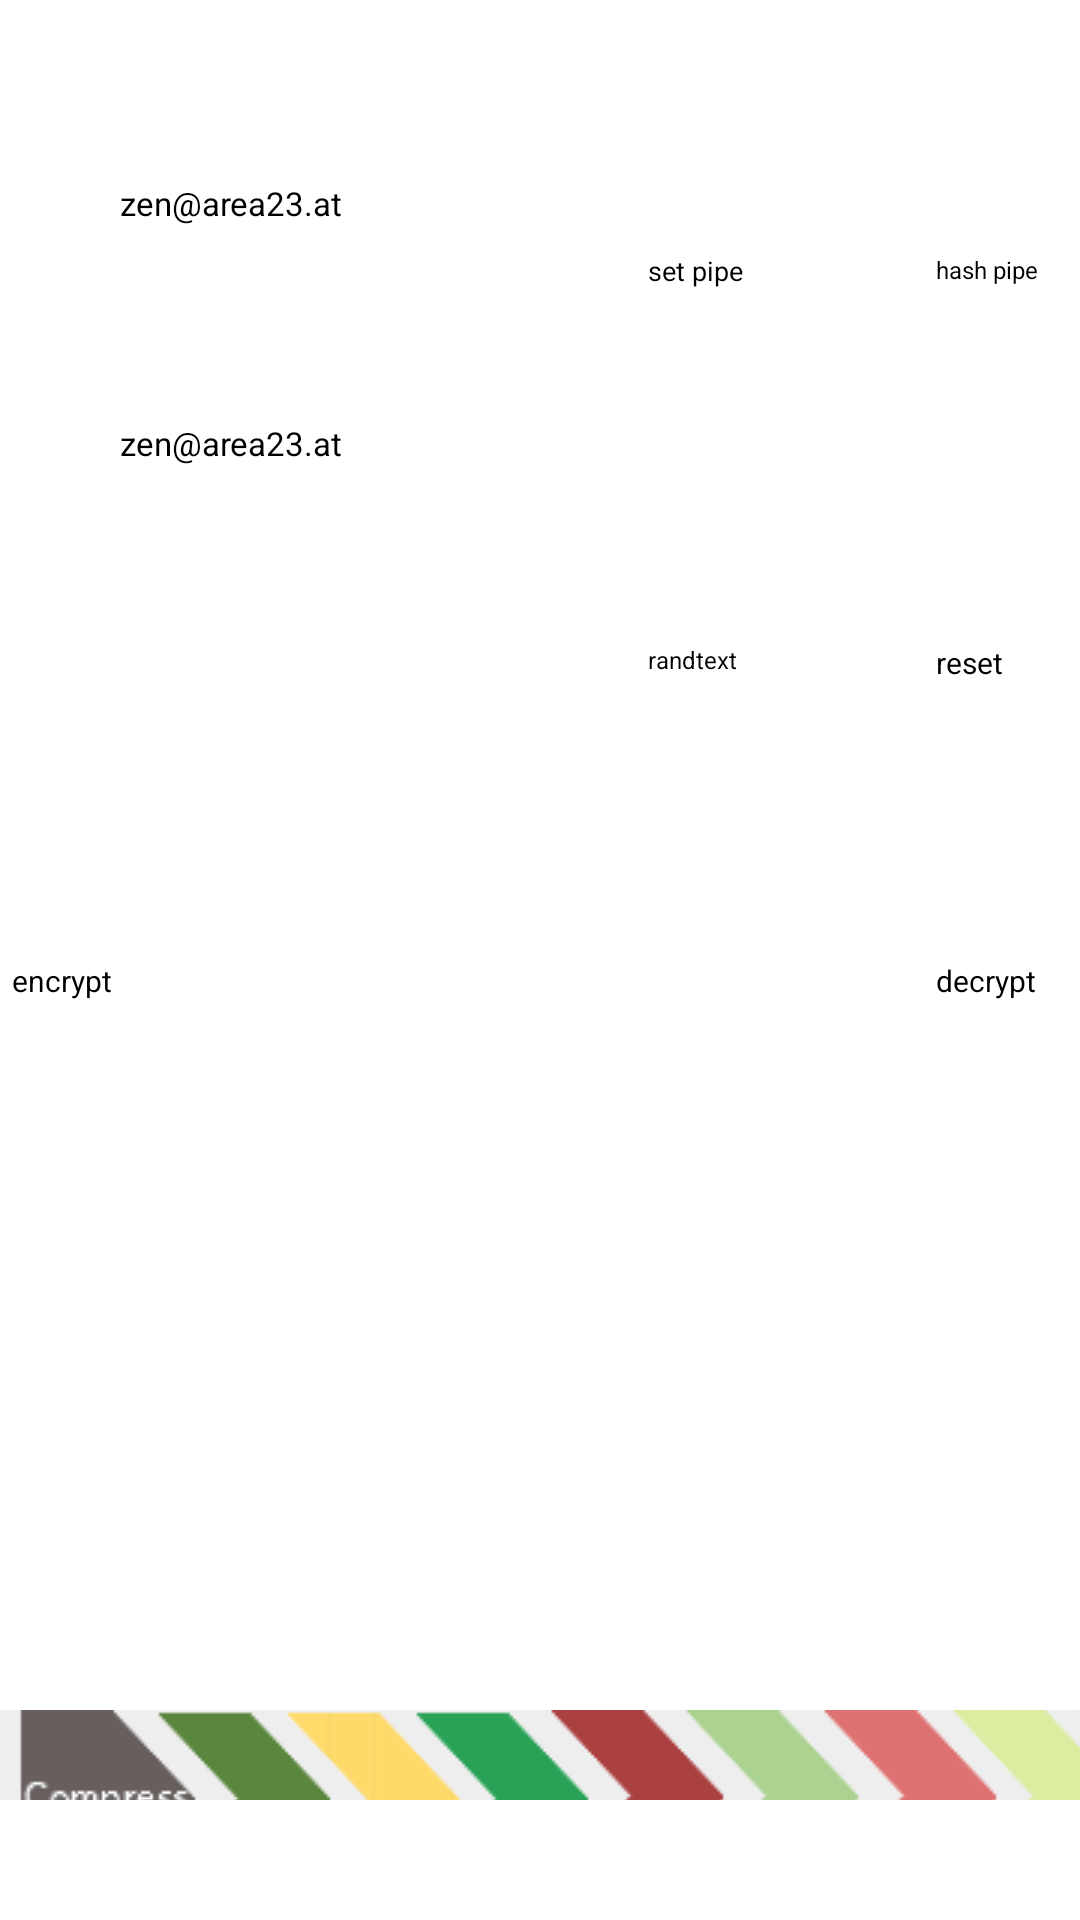

This screen was rendered from an Android layout file. Write that file and the resources it references.
<!-- AndroidManifest.xml: application theme Theme.CipherPipe -->
<!-- res/layout/activity_main.xml -->
<?xml version="1.0" encoding="utf-8"?>
<androidx.constraintlayout.widget.ConstraintLayout xmlns:android="http://schemas.android.com/apk/res/android"
    xmlns:app="http://schemas.android.com/apk/res-auto"
    xmlns:tools="http://schemas.android.com/tools"
    android:id="@+id/main"
    android:layout_width="match_parent"
    android:layout_height="match_parent"
    tools:context=".MainActivity">

    <LinearLayout
        android:id="@+id/cp"
        android:tag="@string/f_cipherpipe"
        android:layout_width="612dp"
        android:layout_height="84dp">

    </LinearLayout>

	<GridLayout
		android:id="@+id/GridLayoutCipherPipe"
		android:layout_width="400dp"
		android:layout_height="600dp"
		android:columnWidth="200dp"
		android:columnCount="2"
		android:orientation="vertical"
		android:rowCount="7"
        android:layout_marginTop="60dp"
		android:stretchMode="columnWidth"
        tools:ignore="MissingConstraints">

		<LinearLayout
			android:id="@+id/a0"
			android:tag="@string/f_a0"
			android:layout_width="216dp"
			android:layout_height="80dp"
			android:orientation="vertical"
            android:layout_marginTop="60dp"
			android:layout_row="0"
			android:layout_column="0">
            <ImageButton
                android:id="@+id/imgBtnKey"
                android:layout_width="32dp"
                android:layout_height="32dp"
                android:background="@color/white"
                android:src="@drawable/key_on_ring"
                android:layout_marginTop="8dp" />
			<EditText
				android:id="@+id/editEncryptKey"
				android:layout_width="172dp"
				android:layout_height="60dp"
                android:layout_marginTop="-40dp"
                android:layout_marginLeft="40dp"
				android:hint="@string/encrypt_key"
				android:textSize="11sp"
				android:text="@string/default_key"
				android:textColorHint="@color/abc_primary_text_material_dark" />
		</LinearLayout>
		<LinearLayout
			android:id="@+id/a1"
			android:tag="@string/f_a1"
			android:layout_width="184dp"
			android:layout_height="80dp"
            android:layout_marginTop="60dp"
			android:orientation="vertical"
			android:layout_row="0"
			android:layout_column="1">
            <Button
                android:id="@+id/btnSetPipe"
                android:layout_width="84dp"
                android:layout_height="32dp"
                android:layout_centerHorizontal="true"
                android:layout_marginTop="24dp"
                android:textSize="9dp"
                android:text="@string/setPipe" />
            <Button
                android:id="@+id/btnHashPipe"
                android:layout_width="84dp"
                android:layout_height="32dp"
                android:layout_centerHorizontal="true"
                android:layout_marginLeft="96dp"
                android:layout_marginTop="-32dp"
                android:textSize="8sp"
                android:text="@string/hashPipe"  />

		</LinearLayout>

		<LinearLayout
			android:id="@+id/b0"
			android:tag="@string/f_b0"
			android:layout_width="420dp"
			android:layout_height="72dp"
			android:orientation="vertical"
			android:layout_row="1"
            android:layout_columnSpan="2"
            android:layout_column="0">
            <ImageButton
                android:id="@+id/imgBtnHash"
                android:layout_width="32dp"
                android:layout_height="32dp"
                android:background="@color/white"
                android:src="@drawable/key_hash"
                android:layout_marginTop="8dp" />
			<EditText
				android:id="@+id/editKeyHash"
                android:layout_width="360dp"
                android:layout_height="60dp"
                android:layout_marginTop="-40dp"
                android:layout_marginLeft="40dp"
				android:textSize="11sp"
				android:hint="@string/key_hash"
				android:phoneNumber="true"
				android:text="@string/default_key"
				android:textColorHint="@color/abc_primary_text_material_dark" />
		</LinearLayout>

		<LinearLayout
			android:id="@+id/d0"
			android:tag="@string/f_d0"
			android:layout_width="216dp"
			android:layout_height="40dp"
			android:orientation="vertical"
			android:layout_row="2"
			android:layout_column="0">
			<Spinner
				android:id="@+id/spinnerAlgos"
                android:layout_width="204dp"
                android:layout_height="wrap_content"
				android:layout_marginTop="4dp"
				android:hint="@string/select_algo"
				android:textColorHint="@color/abc_primary_text_material_dark"
				android:tooltipText="@string/select_algo" />
		</LinearLayout>
		<LinearLayout
			android:id="@+id/d1"
			android:tag="@string/f_d1"
			android:layout_width="184dp"
			android:layout_height="40dp"
			android:orientation="vertical"
			android:layout_row="2"
			android:layout_column="1">
            <Button
                android:id="@+id/btnReset"
                android:layout_width="84dp"
                android:layout_height="32dp"
                android:layout_centerHorizontal="true"
                android:textSize="10sp"
                android:layout_marginLeft="96dp"
                android:layout_marginTop="2dp"
                android:text="@string/reset" />
            <Button
                android:id="@+id/btnRandText"
                android:layout_width="84dp"
                android:layout_height="32dp"
                android:layout_centerHorizontal="true"
                android:textSize="8sp"
                android:layout_marginLeft="0dp"
                android:layout_marginTop="-32dp"
                android:text="@string/randText" />

    	</LinearLayout>

		<LinearLayout
			android:id="@+id/e0"
			android:tag="@string/f_e0"
			android:layout_width="420dp"
			android:layout_height="64dp"
			android:orientation="vertical"
			android:layout_row="3"
            android:layout_columnSpan="2"
			android:layout_column="0">
            <EditText
                android:id="@+id/showCipherPipe"
                android:layout_width="400dp"
                android:layout_height="60dp"
                android:layout_marginTop="2dp"
                android:hint="@string/show_cipher_pipe"
                android:tooltipText="@string/pipe_tooltip"
                android:textSize="9sp"
                android:text="@string/algo_none"
                android:textColorHint="@color/abc_primary_text_material_dark" />

        </LinearLayout>
		<LinearLayout
			android:id="@+id/e0"
			android:tag="@string/f_e1"
			android:layout_width="184dp"
			android:layout_height="60dp"
			android:orientation="vertical"
			android:layout_row="4"
			android:layout_column="0">
            <Button
                android:id="@+id/btnEncrypt"
                android:layout_width="84dp"
                android:layout_height="32dp"
                android:layout_marginTop="4dp"
                android:layout_marginLeft="4dp"
                android:textSize="10sp"
                android:text="@string/encrypt" />

        </LinearLayout>
        <LinearLayout
            android:id="@+id/e1"
            android:tag="@string/f_e1"
            android:layout_width="184dp"
            android:layout_height="60dp"
            android:orientation="vertical"
            android:layout_row="4"
            android:layout_column="1">
            <Button
                android:id="@+id/btnDecrypt"
                android:layout_width="84dp"
                android:layout_height="32dp"
                android:layout_centerHorizontal="true"
                android:textSize="10sp"
                android:layout_marginLeft="96dp"
                android:layout_marginTop="4dp"
                android:text="@string/decrypt" />

		</LinearLayout>

		<LinearLayout
			android:id="@+id/f0"
			android:tag="@string/f_f0"
			android:layout_width="204dp"
			android:layout_height="180dp"
			android:orientation="vertical"
			android:layout_row="5"
			android:layout_column="0">
			<EditText
				android:id="@+id/editTextSource"
				android:layout_width="204dp"
				android:layout_height="168dp"
				android:layout_marginTop="2dp"
				android:textSize="9sp"
				android:hint="@string/enter_source_text"
				android:text="@string/none"
				android:textColorHint="@color/abc_primary_text_material_dark" />
		</LinearLayout>
		<LinearLayout
			android:id="@+id/f1"
			android:tag="@string/f_f1"
			android:layout_width="192dp"
			android:layout_height="180dp"
			android:orientation="vertical"
			android:layout_row="5"
			android:layout_column="1">
             <EditText
                android:id="@+id/showTextDestination"
			 	android:layout_width="192dp"
			 	android:layout_height="168dp"
			 	android:textSize="9sp"
                android:layout_marginTop="2dp"
                android:hint="@string/show_text_destination"
                android:text="@string/none"
                android:textColorHint="@color/abc_primary_text_material_dark" />
		</LinearLayout>
        <LinearLayout
            android:id="@+id/g0"
            android:tag="@string/f_g0"
            android:layout_width="match_parent"
            android:layout_height="144dp"
            android:orientation="vertical"
            android:layout_row="6"
            android:layout_columnSpan="2"
            android:layout_column="0">
            <ImageView
                android:id="@+id/imgViewCipherPipe"
                android:layout_width="600dp"
                android:layout_height="84dp"
                android:layout_marginTop="2dp"
                android:scaleX="1"
                android:scaleY="1"
                android:src="@drawable/cipherpipeblank"
                />
        </LinearLayout>
	</GridLayout>


    <androidx.constraintlayout.widget.Guideline android:layout_width="wrap_content"
        android:layout_height="wrap_content" />


</androidx.constraintlayout.widget.ConstraintLayout>
<!-- resources referenced by this layout -->
<resources>
  <color name="white">#ffffff</color>
  <!-- drawable cipherpipeblank: png bitmap (drawable, 26396 bytes) -->
  <string name="algo_none" translatable="false" />
  <string name="decrypt" translatable="false">decrypt</string>
  <string name="default_key" translatable="false">zen@area23.at</string>
  <string name="encrypt" translatable="false">encrypt</string>
  <string name="encrypt_key" translatable="false">encrypt key</string>
  <string name="enter_source_text" translatable="false">enter text source</string>
  <string name="f_a0" translatable="false">a0</string>
  <string name="f_a1" translatable="false">a1</string>
  <string name="f_b0" translatable="false">b0</string>
  <string name="f_cipherpipe" translatable="false">cipherpipe</string>
  <string name="f_d0" translatable="false">d0</string>
  <string name="f_d1" translatable="false">d1</string>
  <string name="f_e0" translatable="false">e0</string>
  <string name="f_e1" translatable="false">e1</string>
  <string name="f_f0" translatable="false">f0</string>
  <string name="f_f1" translatable="false">f1</string>
  <string name="f_g0" translatable="false">g0</string>
  <string name="hashPipe" translatable="false">hash pipe</string>
  <string name="key_hash" translatable="false">key hash</string>
  <string name="none" translatable="false" />
  <string name="pipe_tooltip" translatable="false">cipher pipe</string>
  <string name="randText" translatable="false">randtext</string>
  <string name="reset" translatable="false">reset</string>
  <string name="select_algo" translatable="false">select cipher algo</string>
  <string name="setPipe" translatable="false">set pipe</string>
  <string name="show_cipher_pipe" translatable="false">cipher pipe</string>
  <string name="show_text_destination" translatable="false">show text destination</string>
</resources>
